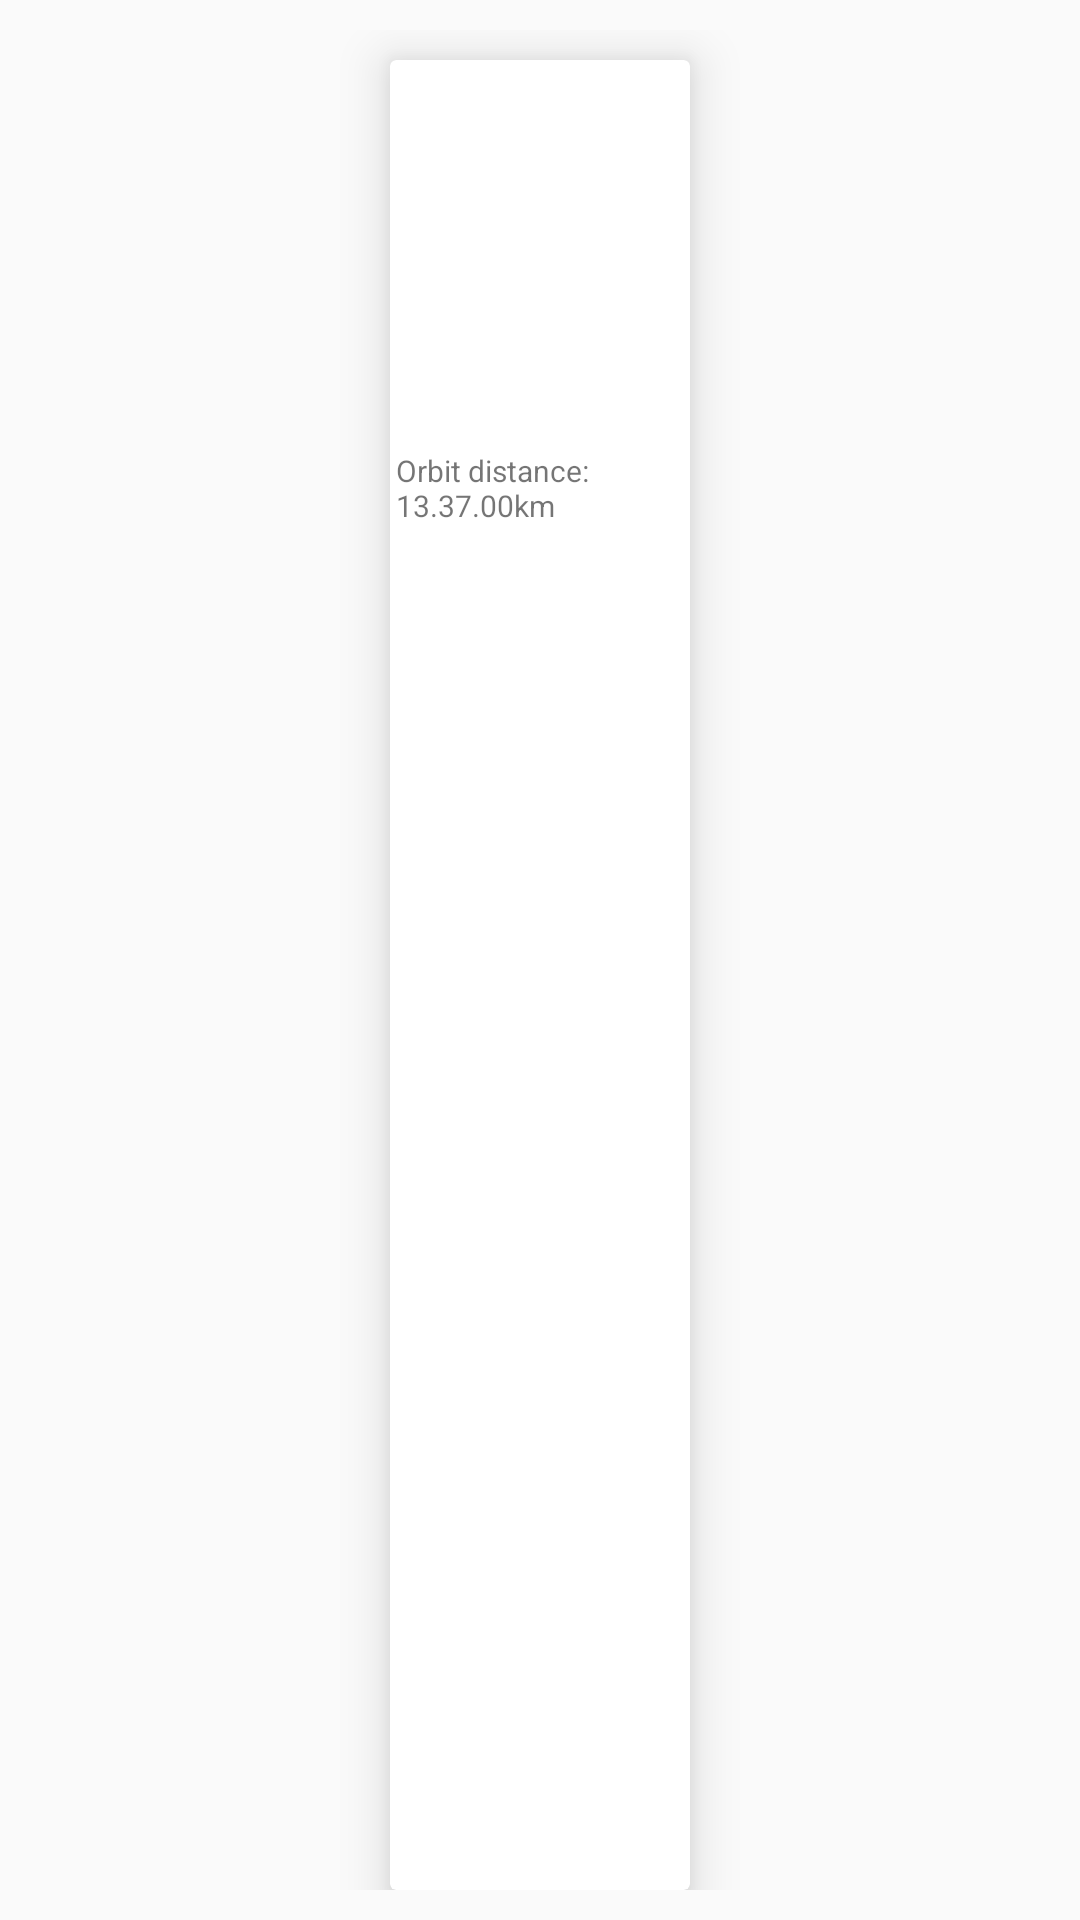

The Android layout XML behind this screen, and the referenced resources:
<!-- AndroidManifest.xml: application theme AppTheme -->
<!-- res/layout/moon_recyclerview.xml -->
<?xml version="1.0" encoding="utf-8"?>
<LinearLayout xmlns:android="http://schemas.android.com/apk/res/android"
    android:layout_width="wrap_content"
    android:layout_height="fill_parent"
    xmlns:tools="http://schemas.android.com/tools"
    xmlns:card_view="http://schemas.android.com/apk/res-auto"
    android:orientation="vertical"
    android:padding="10dp">
    <android.support.v7.widget.CardView
        android:layout_width="100dp"
        android:layout_height="match_parent"
        android:layout_gravity="center"
        android:layout_marginTop="10dp"
        tools:layout_editor_absoluteX="8dp"
        tools:layout_editor_absoluteY="7dp"
        android:id="@+id/moonCard"
        android:elevation="8dp"
        card_view:cardElevation="10dp"
        card_view:cardPreventCornerOverlap="false">

    <ImageView
        android:id="@+id/moonImage"
        android:layout_width="100dp"
        android:layout_height="100dp"
        android:scaleType="centerCrop" />

    <TextView
        android:id="@+id/moonName"
        android:layout_width="wrap_content"
        android:layout_height="wrap_content"
        android:textSize="20sp"
        android:paddingLeft="2dp"
        android:gravity="start"
        android:textAlignment="viewStart"
        android:layout_marginTop="100dp"/>

    <TextView
        android:id="@+id/orbitDistance"
        android:layout_width="wrap_content"
        android:layout_height="wrap_content"
        android:textSize="10sp"
        android:text="Orbit distance: 13.37.00km"
        android:paddingLeft="2dp"
        android:gravity="start"
        android:textAlignment="viewStart"
        android:layout_marginTop="130dp"/>
    </android.support.v7.widget.CardView>

</LinearLayout>
<!-- resources referenced by this layout -->
<resources>
  <style name="AppTheme" parent="Theme.AppCompat.Light.DarkActionBar">
          
          <item name="colorPrimary">@color/colorPrimary</item>
          <item name="colorPrimaryDark">@color/colorPrimaryDark</item>
          <item name="colorAccent">@color/colorAccent</item>
      </style>
  <color name="colorPrimary">#263238</color>
  <color name="colorPrimaryDark">#37474F</color>
  <color name="colorAccent">#78909C</color>
</resources>
